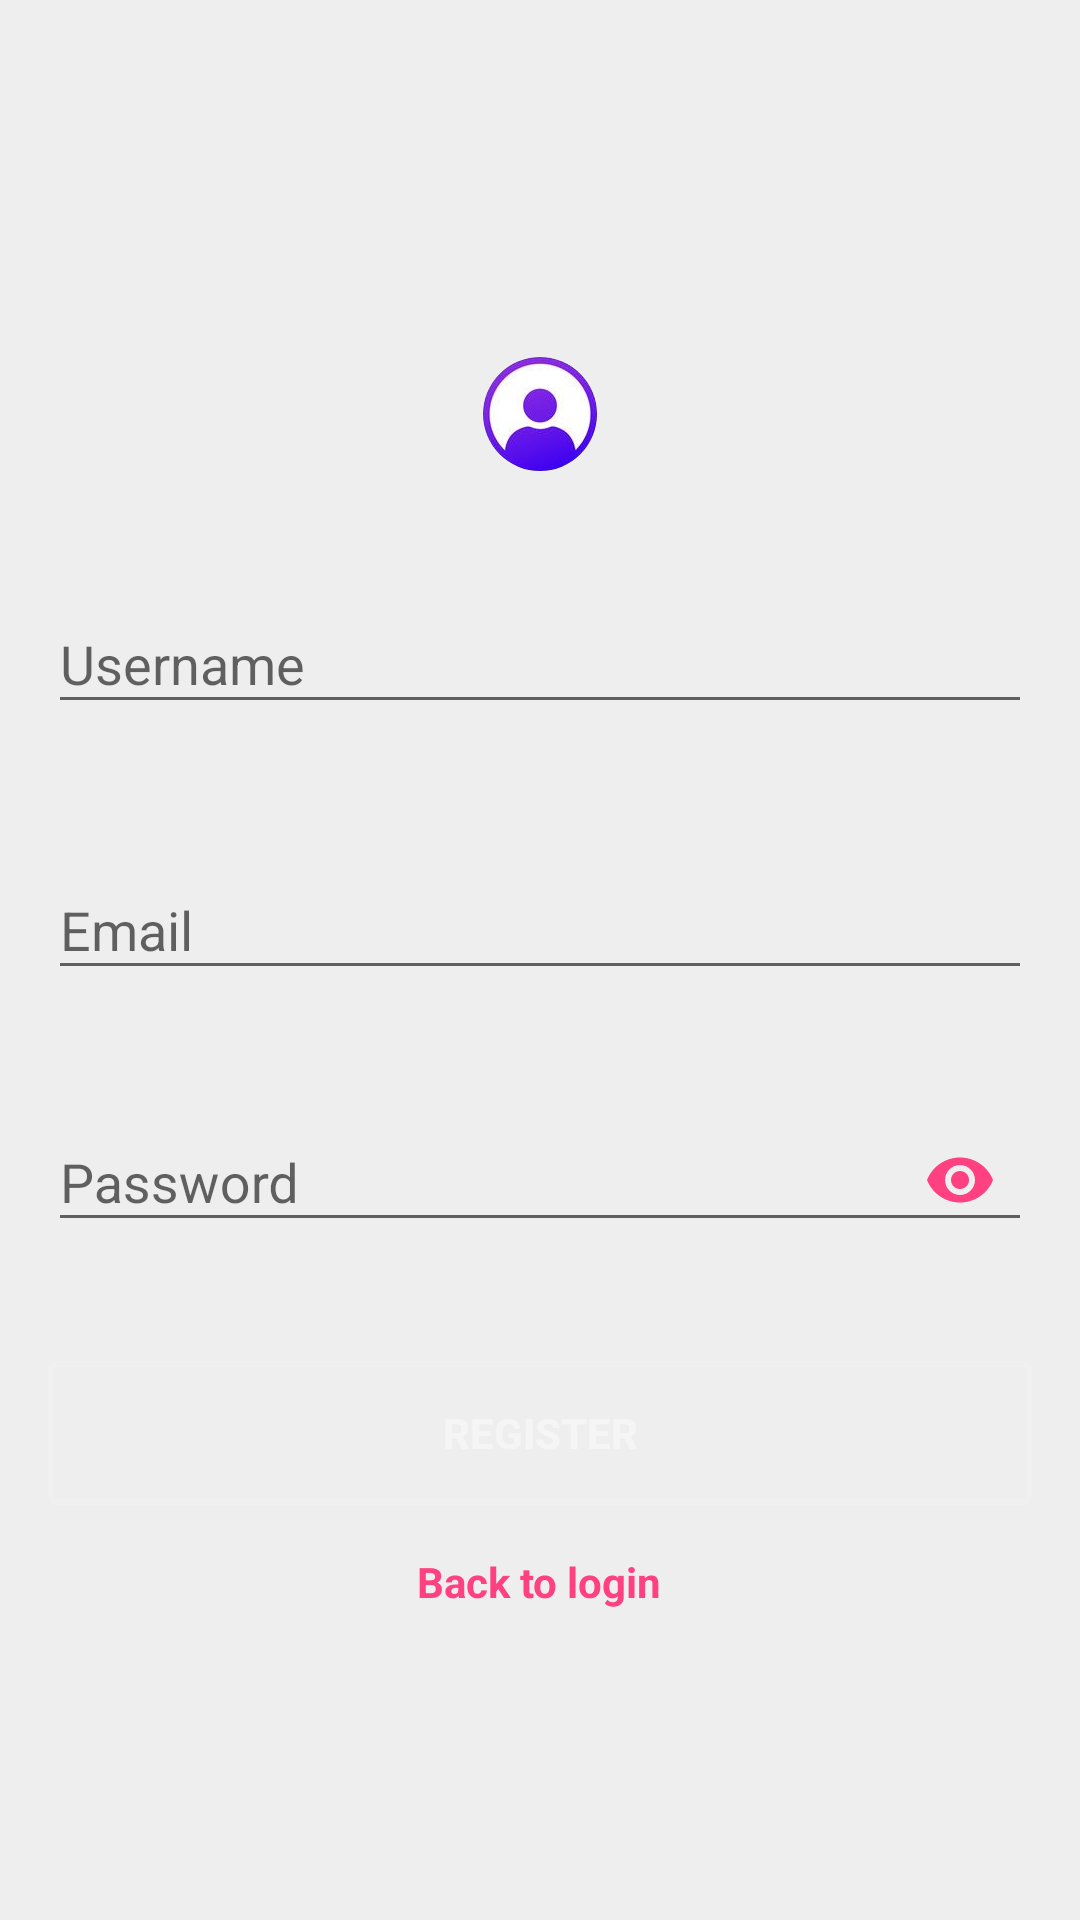

The Android layout XML behind this screen, and the referenced resources:
<!-- AndroidManifest.xml: activity theme AppTheme.NoActionBar -->
<!-- res/layout/activity_register.xml -->
<?xml version="1.0" encoding="utf-8"?>
<ScrollView xmlns:android="http://schemas.android.com/apk/res/android"
    xmlns:app="http://schemas.android.com/apk/res-auto"
    android:layout_width="match_parent"
    android:layout_height="match_parent"
    android:background="@drawable/bg_login"
    android:fitsSystemWindows="true">

    <LinearLayout
        android:layout_width="match_parent"
        android:layout_height="wrap_content"
        android:layout_gravity="center_vertical"
        android:layout_marginLeft="16dp"
        android:layout_marginRight="16dp"
        android:orientation="vertical">

        <ImageView
            android:id="@+id/imageView"
            android:layout_width="wrap_content"
            android:layout_height="wrap_content"
            android:layout_gravity="center_horizontal"
            android:layout_margin="16dp"
            android:src="@drawable/logo" />

        <android.support.design.widget.TextInputLayout
            app:errorEnabled="true"
            android:id="@+id/textInputLayoutUserName"
            android:layout_width="match_parent"
            android:layout_height="wrap_content"
            android:layout_marginTop="16dp">

            <android.support.design.widget.TextInputEditText
                android:id="@+id/editTextUserName"
                android:layout_width="match_parent"
                android:layout_height="wrap_content"
                android:hint="@string/username"
                android:inputType="textPersonName" />
        </android.support.design.widget.TextInputLayout>

        <android.support.design.widget.TextInputLayout
            android:id="@+id/textInputLayoutEmail"
            android:layout_width="match_parent"
            android:layout_height="wrap_content"
            android:layout_marginTop="16dp"
            app:errorEnabled="true">

            <android.support.design.widget.TextInputEditText
                android:id="@+id/editTextEmail"
                android:layout_width="match_parent"
                android:layout_height="wrap_content"
                android:hint="@string/email"
                android:inputType="textEmailAddress" />
        </android.support.design.widget.TextInputLayout>

        <android.support.design.widget.TextInputLayout
            android:id="@+id/textInputLayoutPassword"
            android:layout_width="match_parent"
            android:layout_height="wrap_content"
            android:layout_marginTop="8dp"
            app:errorEnabled="true"
            app:passwordToggleEnabled="true"
            app:passwordToggleTint="@color/colorAccent">

            <android.support.design.widget.TextInputEditText
                android:id="@+id/editTextPassword"
                android:layout_width="match_parent"
                android:layout_height="wrap_content"
                android:hint="@string/password"
                android:inputType="textPassword" />
        </android.support.design.widget.TextInputLayout>

        <Button
            android:id="@+id/buttonRegister"
            android:layout_width="match_parent"
            android:layout_height="wrap_content"
            android:layout_gravity="center_horizontal"
            android:layout_marginTop="16dp"
            android:layout_weight="1"
            android:background="@drawable/loginbutton_bg"
            android:textColor="@color/login_form_details_medium"
            android:textStyle="bold"
            android:text="@string/register" />

        <TextView
            android:id="@+id/textViewLogin"
            android:layout_width="wrap_content"
            android:layout_height="wrap_content"
            android:layout_gravity="center_horizontal"
            android:layout_marginTop="16dp"
            android:gravity="center"
            android:textStyle="bold"
            android:text="@string/back_to_login"
            android:textColor="@color/colorAccent" />
    </LinearLayout>
</ScrollView>
<!-- resources referenced by this layout -->
<resources>
  <color name="colorAccent">#FF4081</color>
  <color name="login_form_details_medium">#66ffffff</color>
  <!-- drawable loginbutton_bg (drawable) -->
  <?xml version="1.0" encoding="utf-8"?>
  <selector xmlns:android="http://schemas.android.com/apk/res/android">
      <item android:state_pressed="true">
          <shape>
              <stroke android:width="2dp" android:color="@color/login_form_details" />
              <corners android:radius="2dp" />
          </shape>
      </item>
  
      <item>
          <shape>
              <stroke android:width="2dp" android:color="@color/login_form_details_light" />
              <corners android:radius="2dp" />
          </shape>
      </item>
  </selector>
  <!-- drawable logo: png bitmap (drawable-xxhdpi, 18607 bytes) -->
  <string name="back_to_login">Back to login</string>
  <string name="email">Email</string>
  <string name="password">Password</string>
  <string name="register">Register</string>
  <string name="username">Username</string>
  <style name="AppTheme.NoActionBar">
          <item name="windowActionBar">false</item>
          <item name="windowNoTitle">true</item>
      </style>
  <color name="login_form_details">#ccffffff</color>
  <color name="login_form_details_light">#1affffff</color>
</resources>
